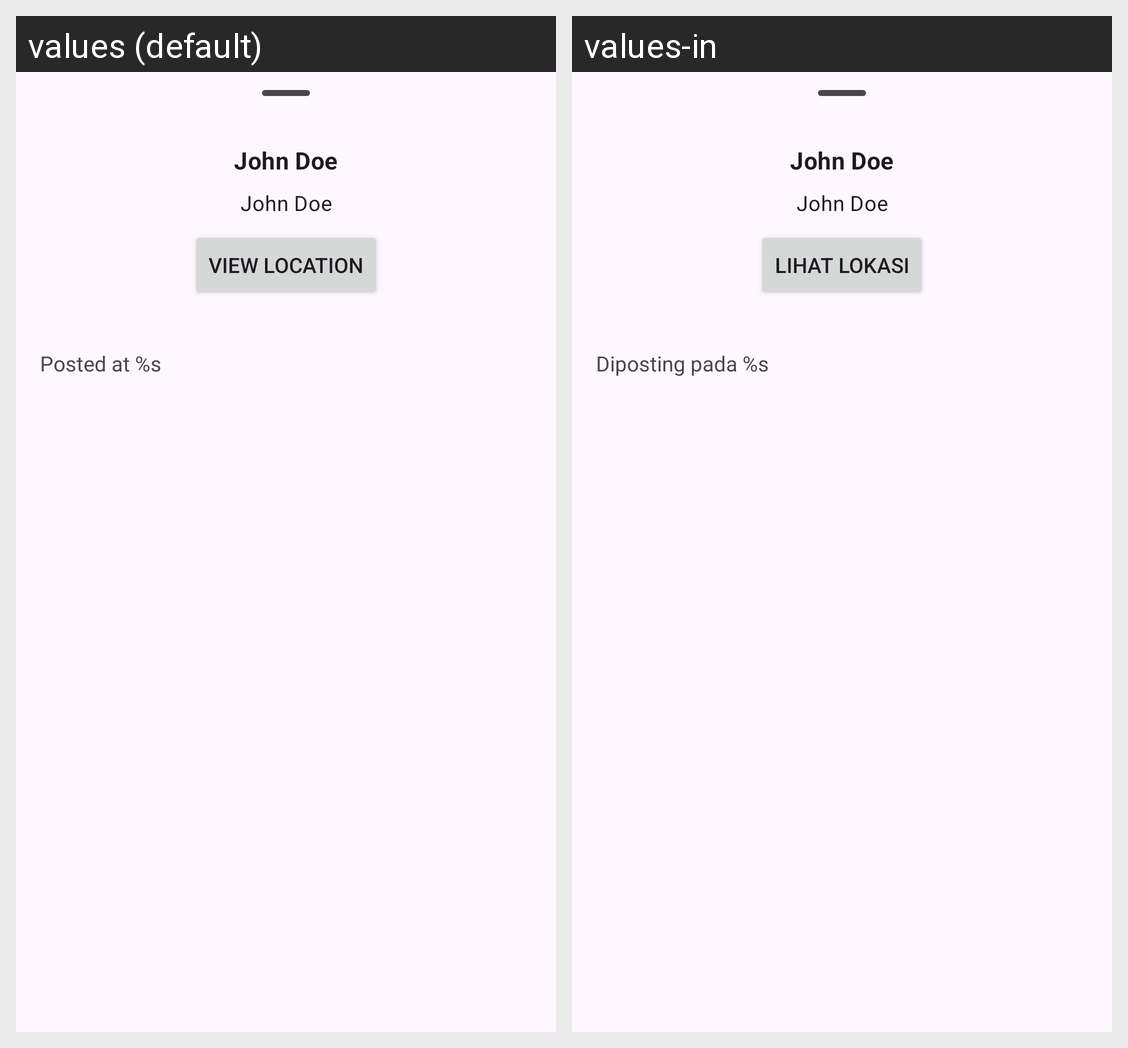

Locale-by-locale string values for the Android screen shown in this grid:
Android screen res/layout/fragment_detail.xml rendered under 2 locales, left to right: values (default), values-in. Device: Nexus 5 (rendered at 1080×1920; each locale shown at half size, 540×960, under a caption strip naming it); theme Theme.StoryApp.
Strings drawn on this screen, with the default value and each locale's value (text and hints the layout hard-codes, and strings that could not be matched under every locale, appear in the picture but are not listed):

john_doe
  values: John Doe
  values-in: John Doe

view_location
  values: View Location
  values-in: Lihat Lokasi

posted_date
  values: Posted at %s
  values-in: Diposting pada %s
